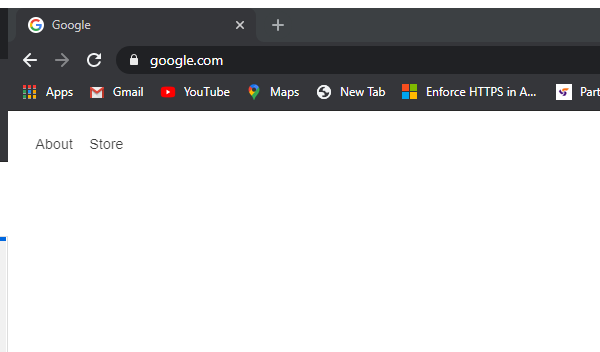
Task: Mimick a Citrix environment by using Google  
Workflow: Main

Step 1 [then]: Attach Window - Google Chrome Window in window 'Google' (chrome.exe)

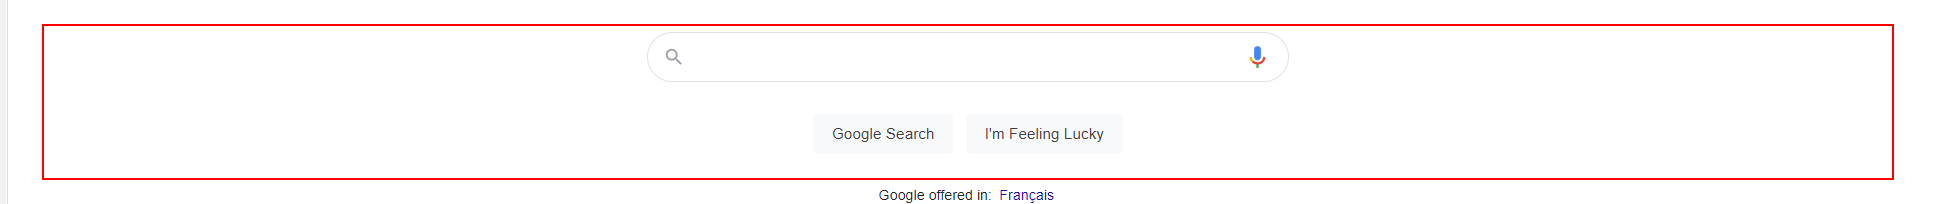
Step 2 [then]: click on the element

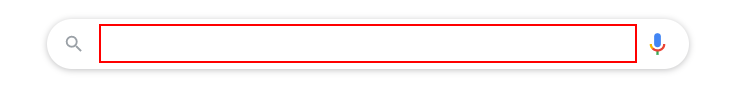
Step 3: type "Local weather Calgary" into the text box
